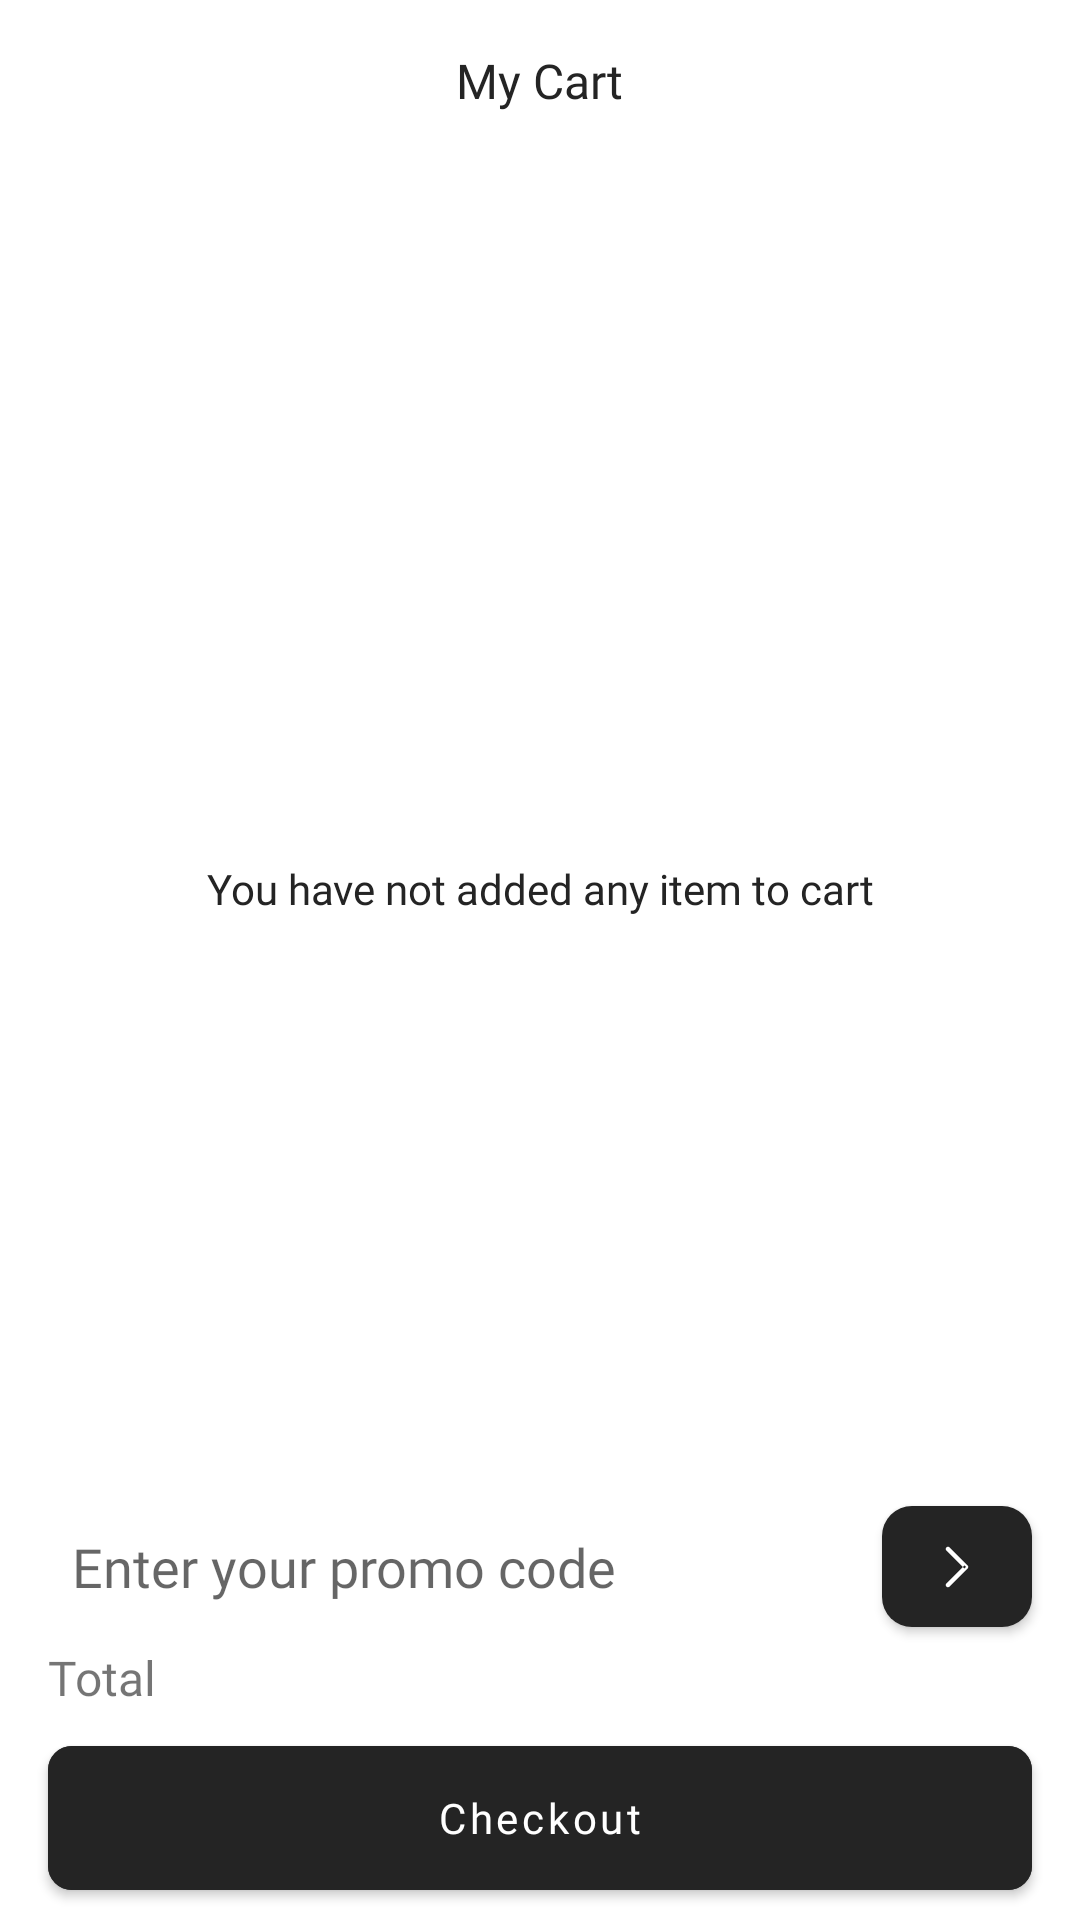

The Android layout XML behind this screen, and the referenced resources:
<!-- AndroidManifest.xml: application theme Theme.ICart -->
<!-- res/layout/fragment_cart.xml -->
<?xml version="1.0" encoding="utf-8"?>
<androidx.constraintlayout.widget.ConstraintLayout xmlns:android="http://schemas.android.com/apk/res/android"
    xmlns:app="http://schemas.android.com/apk/res-auto"
    xmlns:tools="http://schemas.android.com/tools"
    android:layout_width="match_parent"
    android:layout_height="match_parent"
    tools:context=".ui.cart.CartFragment">

    <TextView
        android:id="@+id/cartTextView"
        android:layout_width="wrap_content"
        android:layout_height="wrap_content"
        android:fontFamily="@font/poppins_bold"
        android:text="@string/my_cart"
        android:textColor="@color/black_200"
        android:textSize="16sp"
        app:layout_constraintBottom_toTopOf="@id/cartRV"
        app:layout_constraintEnd_toEndOf="@id/guidelineEnd"
        app:layout_constraintStart_toStartOf="@id/guidelineStart"
        app:layout_constraintTop_toTopOf="@id/guidelineTop" />

    <androidx.recyclerview.widget.RecyclerView
        android:id="@+id/cartRV"
        android:layout_width="0dp"
        android:layout_height="0dp"
        android:layout_marginTop="8dp"
        android:scrollbars="vertical"
        app:layout_constraintBottom_toTopOf="@id/barrier"
        app:layout_constraintEnd_toEndOf="@id/guidelineEnd"
        app:layout_constraintStart_toStartOf="@id/guidelineStart"
        app:layout_constraintTop_toBottomOf="@id/cartTextView"
        tools:listitem="@layout/cart_item"/>

    <TextView
        android:id="@+id/emptyText"
        android:layout_width="wrap_content"
        android:layout_height="wrap_content"
        android:fontFamily="@font/poppins_bold"
        android:textColor="@color/black_200"
        android:text="@string/no_items_in_the_cart"
        app:layout_constraintBottom_toTopOf="@id/checkOutButton"
        app:layout_constraintEnd_toEndOf="@id/guidelineEnd"
        app:layout_constraintStart_toStartOf="@id/guidelineStart"
        app:layout_constraintTop_toTopOf="@id/guidelineTop" />

    <androidx.constraintlayout.widget.Barrier
        android:id="@+id/barrier"
        android:layout_width="wrap_content"
        android:layout_height="wrap_content"
        app:barrierDirection="top"
        app:constraint_referenced_ids="promoEditText" />

    <EditText
        android:id="@+id/promoEditText"
        android:layout_width="0dp"
        android:layout_height="wrap_content"
        android:layout_marginTop="8dp"
        android:autofillHints="none"
        android:background="@drawable/btn_bg_grey"
        android:elevation="2dp"
        android:fontFamily="@font/poppins"
        android:hint="@string/enter_promo_code"
        android:inputType="textNoSuggestions"
        android:maxLines="1"
        android:maxLength="20"
        android:padding="8dp"
        android:textColor="@color/black_200"
        android:textIsSelectable="true"
        app:layout_constraintBottom_toTopOf="@id/totalTextView"
        app:layout_constraintEnd_toStartOf="@+id/guidelineEnd"
        app:layout_constraintStart_toStartOf="@id/guidelineStart"
        app:layout_constraintTop_toBottomOf="@id/barrier" />

    <ImageButton
        android:id="@+id/goButton"
        android:layout_width="50dp"
        android:layout_height="0dp"
        android:background="@drawable/btn_bg_black"
        android:elevation="2dp"
        android:src="@drawable/ic_next_white"
        app:layout_constraintBottom_toBottomOf="@id/promoEditText"
        app:layout_constraintEnd_toStartOf="@id/guidelineEnd"
        app:layout_constraintHorizontal_bias="1.0"
        app:layout_constraintStart_toStartOf="@id/promoEditText"
        app:layout_constraintTop_toTopOf="@id/promoEditText"
        app:layout_constraintVertical_bias="1.0" />

    <TextView
        android:id="@+id/totalTextView"
        android:layout_width="wrap_content"
        android:layout_height="wrap_content"
        android:layout_marginVertical="6dp"
        android:fontFamily="@font/poppins_bold"
        android:text="@string/total"
        android:textSize="16sp"
        app:layout_constraintBottom_toTopOf="@id/checkOutButton"
        app:layout_constraintEnd_toStartOf="@id/resultTextView"
        app:layout_constraintStart_toStartOf="@id/guidelineStart"
        app:layout_constraintTop_toBottomOf="@id/promoEditText" />

    <TextView
        android:id="@+id/resultTextView"
        android:layout_width="0dp"
        android:layout_height="wrap_content"
        android:layout_marginVertical="6dp"
        android:fontFamily="@font/poppins_bold"
        tools:text="$ 95.00"
        android:textColor="@color/black_200"
        android:textSize="16sp"
        android:gravity="end"
        app:layout_constraintBottom_toTopOf="@id/checkOutButton"
        app:layout_constraintEnd_toStartOf="@id/guidelineEnd"
        app:layout_constraintHorizontal_bias="1.0"
        app:layout_constraintStart_toEndOf="@id/totalTextView"
        app:layout_constraintTop_toBottomOf="@id/promoEditText" />

    <com.google.android.material.button.MaterialButton
        android:id="@+id/checkOutButton"
        android:layout_width="0dp"
        android:layout_height="60dp"
        android:layout_marginBottom="4dp"
        android:backgroundTint="@color/black_200"
        android:text="@string/check_out"
        android:textAllCaps="false"
        app:cornerRadius="8dp"
        android:fontFamily="@font/poppins"
        app:layout_constraintBottom_toBottomOf="parent"
        app:layout_constraintEnd_toStartOf="@id/guidelineEnd"
        app:layout_constraintStart_toStartOf="@id/guidelineStart"
        app:layout_constraintTop_toBottomOf="@id/totalTextView" />

    <androidx.constraintlayout.widget.Guideline
        android:id="@+id/guidelineStart"
        android:layout_width="wrap_content"
        android:layout_height="wrap_content"
        android:orientation="vertical"
        app:layout_constraintGuide_begin="16dp" />

    <androidx.constraintlayout.widget.Guideline
        android:id="@+id/guidelineTop"
        android:layout_width="wrap_content"
        android:layout_height="wrap_content"
        android:orientation="horizontal"
        app:layout_constraintGuide_begin="16dp" />

    <androidx.constraintlayout.widget.Guideline
        android:id="@+id/guidelineEnd"
        android:layout_width="wrap_content"
        android:layout_height="wrap_content"
        android:orientation="vertical"
        app:layout_constraintGuide_end="16dp" />

</androidx.constraintlayout.widget.ConstraintLayout>
<!-- res/layout/cart_item.xml (included above) -->
<?xml version="1.0" encoding="utf-8"?>
<androidx.constraintlayout.widget.ConstraintLayout xmlns:android="http://schemas.android.com/apk/res/android"
    xmlns:app="http://schemas.android.com/apk/res-auto"
    xmlns:tools="http://schemas.android.com/tools"
    android:layout_width="match_parent"
    android:layout_height="wrap_content"
    android:layout_margin="10dp">

    <com.google.android.material.card.MaterialCardView
        android:id="@+id/cartItemLayout"
        android:layout_width="100dp"
        android:layout_height="100dp"
        android:layout_marginBottom="10dp"
        app:cardCornerRadius="12dp"
        app:layout_constraintBottom_toTopOf="@id/view"
        app:layout_constraintStart_toStartOf="parent"
        app:layout_constraintTop_toTopOf="parent">

        <ImageView
            android:id="@+id/cartItemImageView"
            android:layout_width="wrap_content"
            android:layout_height="wrap_content"
            android:scaleType="centerCrop"
            app:layout_constraintEnd_toEndOf="parent"
            app:layout_constraintStart_toStartOf="parent"
            app:layout_constraintTop_toTopOf="parent"
            tools:src="@tools:sample/backgrounds/scenic" />
    </com.google.android.material.card.MaterialCardView>

    <TextView
        android:id="@+id/cartItemTitle"
        android:layout_width="wrap_content"
        android:layout_height="wrap_content"
        android:layout_marginStart="8dp"
        android:fontFamily="@font/poppins"
        android:textSize="14sp"
        app:layout_constraintBottom_toTopOf="@id/cartItemPrice"
        app:layout_constraintStart_toEndOf="@id/cartItemLayout"
        app:layout_constraintTop_toTopOf="parent"
        tools:text="Minimal Stand" />

    <TextView
        android:id="@+id/cartItemPrice"
        android:layout_width="wrap_content"
        android:layout_height="wrap_content"
        android:layout_marginStart="8dp"
        android:fontFamily="@font/poppins_bold"
        android:textSize="14sp"
        app:layout_constraintEnd_toEndOf="@id/cartItemTitle"
        app:layout_constraintHorizontal_bias="0.0"
        app:layout_constraintStart_toEndOf="@id/cartItemLayout"
        app:layout_constraintTop_toBottomOf="@id/cartItemTitle"
        tools:text="$25.00" />

    <ImageButton
        android:id="@+id/cancelButton"
        android:layout_width="wrap_content"
        android:layout_height="wrap_content"
        android:layout_marginEnd="8dp"
        android:background="@android:color/transparent"
        app:layout_constraintEnd_toEndOf="parent"
        app:layout_constraintTop_toTopOf="parent"
        app:srcCompat="@drawable/ic_cancel" />


    <View
        android:id="@+id/view"
        android:layout_width="match_parent"
        android:layout_height="1dp"
        android:background="?android:attr/listDivider"
        app:layout_constraintBottom_toBottomOf="parent"
        app:layout_constraintStart_toStartOf="@id/cartItemLayout"
        app:layout_constraintTop_toBottomOf="@id/cartItemLayout" />

    <ImageButton
        android:id="@+id/addButton"
        android:layout_width="wrap_content"
        android:layout_height="wrap_content"
        android:layout_marginStart="8dp"
        android:background="@drawable/btn_bg_grey_2"
        app:layout_constraintBottom_toBottomOf="parent"
        app:layout_constraintEnd_toStartOf="@id/quantityTextView"
        app:layout_constraintHorizontal_bias="0.5"
        app:layout_constraintHorizontal_chainStyle="packed"
        app:layout_constraintStart_toEndOf="@id/cartItemLayout"
        app:layout_constraintTop_toBottomOf="@id/cartItemPrice"
        app:layout_constraintVertical_bias="0.73"
        app:srcCompat="@drawable/ic_add" />

    <TextView
        android:id="@+id/quantityTextView"
        android:layout_width="wrap_content"
        android:layout_height="wrap_content"
        android:layout_marginStart="8dp"
        android:text="@string/_01"
        android:textColor="@color/black_200"
        app:layout_constraintBottom_toBottomOf="@id/addButton"
        app:layout_constraintEnd_toStartOf="@id/minusButton"
        app:layout_constraintHorizontal_bias="0.5"
        app:layout_constraintStart_toEndOf="@id/addButton"
        app:layout_constraintTop_toTopOf="@id/addButton" />

    <ImageButton
        android:id="@+id/minusButton"
        android:layout_width="wrap_content"
        android:layout_height="wrap_content"
        android:background="@drawable/btn_bg_grey_2"
        android:layout_marginStart="8dp"
        app:layout_constraintBottom_toBottomOf="@id/quantityTextView"
        app:layout_constraintStart_toEndOf="@id/quantityTextView"
        app:layout_constraintTop_toTopOf="@id/quantityTextView"
        app:srcCompat="@drawable/ic_subtract" />


</androidx.constraintlayout.widget.ConstraintLayout>
<!-- resources referenced by this layout -->
<resources>
  <color name="black_200">#242424</color>
  <!-- drawable btn_bg_black (drawable) -->
  <?xml version="1.0" encoding="utf-8"?>
  <shape xmlns:android="http://schemas.android.com/apk/res/android" android:shape="rectangle">
      <corners android:radius="10dp"/>
      <solid android:color="@color/black_200"/>
  </shape>
  <!-- drawable btn_bg_grey_2 (drawable) -->
  <?xml version="1.0" encoding="utf-8"?>
  <shape xmlns:android="http://schemas.android.com/apk/res/android" android:shape="rectangle">
      <corners android:radius="4dp"/>
      <solid android:color="@color/secondary"/>
  </shape>
  <!-- drawable ic_add (drawable) -->
  <vector xmlns:android="http://schemas.android.com/apk/res/android"
      android:width="24dp"
      android:height="24dp"
      android:viewportWidth="24"
      android:viewportHeight="24">
    <path
        android:pathData="M19,11H13V5C13,4.447 12.552,4 12,4C11.448,4 11,4.447 11,5V11H5C4.448,11 4,11.447 4,12C4,12.553 4.448,13 5,13H11V19C11,19.553 11.448,20 12,20C12.552,20 13,19.553 13,19V13H19C19.552,13 20,12.553 20,12C20,11.447 19.552,11 19,11Z"
        android:fillColor="#242424"/>
    <group>
      <clip-path
          android:pathData="M19,11H13V5C13,4.447 12.552,4 12,4C11.448,4 11,4.447 11,5V11H5C4.448,11 4,11.447 4,12C4,12.553 4.448,13 5,13H11V19C11,19.553 11.448,20 12,20C12.552,20 13,19.553 13,19V13H19C19.552,13 20,12.553 20,12C20,11.447 19.552,11 19,11Z"/>
    </group>
  </vector>
  <!-- drawable ic_next_white (drawable) -->
  <vector xmlns:android="http://schemas.android.com/apk/res/android"
      android:width="8dp"
      android:height="14dp"
      android:viewportWidth="8"
      android:viewportHeight="14">
      <path
          android:pathData="M0.47,12.47C0.177,12.763 0.177,13.237 0.47,13.53C0.763,13.823 1.237,13.823 1.53,13.53L7.53,7.53C7.671,7.39 7.75,7.199 7.75,7C7.75,6.801 7.671,6.61 7.53,6.47L1.53,0.47C1.237,0.177 0.763,0.177 0.47,0.47C0.177,0.763 0.177,1.237 0.47,1.53L5.939,7L0.47,12.47ZM7,7L6.47,6.47L5.939,7L6.47,7.53L7,7Z"
          android:fillColor="@color/white"
          android:fillType="evenOdd"/>
  </vector>
  <!-- drawable ic_subtract (drawable) -->
  <vector android:height="24dp" android:tint="#242424"
      android:viewportHeight="24" android:viewportWidth="24"
      android:width="24dp" xmlns:android="http://schemas.android.com/apk/res/android">
      <path android:fillColor="@android:color/white"
          android:fillType="evenOdd" android:pathData="M4,11h16v2h-16z"/>
  </vector>
  <string name="check_out">Checkout</string>
  <string name="enter_promo_code">Enter your promo code</string>
  <string name="my_cart">My Cart</string>
  <string name="no_items_in_the_cart">You have not added any item to cart</string>
  <string name="total">Total</string>
  <style name="Theme.ICart" parent="Theme.MaterialComponents.Light.NoActionBar">
          
          <item name="colorPrimary">@color/purple_500</item>
          <item name="colorPrimaryVariant">@color/purple_700</item>
          <item name="colorOnPrimary">@color/white</item>
          
          <item name="colorSecondary">@color/teal_200</item>
          <item name="colorSecondaryVariant">@color/teal_700</item>
          <item name="colorOnSecondary">@color/black</item>
          
          <item name="android:statusBarColor">?attr/colorPrimaryVariant</item>
          
          <item name="customChipStyle">@style/ChipStyle</item>
      </style>
  <color name="secondary">#E0E0E0</color>
  <color name="white">#FFFFFFFF</color>
  <color name="purple_500">#FF6200EE</color>
  <color name="purple_700">#FF3700B3</color>
  <color name="teal_200">#FF03DAC5</color>
  <color name="teal_700">#FF018786</color>
  <color name="black">#FF000000</color>
  <style name="ChipStyle" parent="Widget.MaterialComponents.Chip.Choice">
          <item name="chipCornerRadius">4dp</item>
          <item name="android:textSize">16sp</item>
      </style>
</resources>
